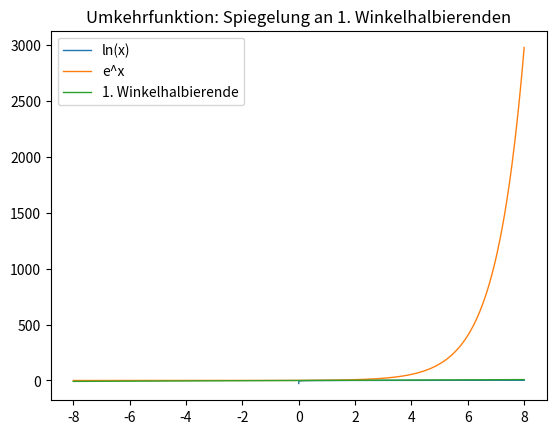

The script that saved this image: (Note: this script raises an exception after producing the figure.)
import matplotlib.pyplot as plt
import numpy as npy

x = npy.arange(-8.0, 8.0, 0.001)
x_plus = npy.arange(-8.0, 8.0, 0.001)

y_equals_x = x
ln_x = npy.log(x_plus)
exponential_x = npy.exp(x)

lineObjects = plt.plot(x, ln_x, x, exponential_x, x, y_equals_x, linewidth=1.0)

plt.title('Umkehrfunktion: Spiegelung an 1. Winkelhalbierenden')
plt.legend(lineObjects, ('ln(x)', 'e^x', '1. Winkelhalbierende'))

plt.axis([-8, 8, -8, 8], 'equal')

plt.grid(True)
plt.show()
